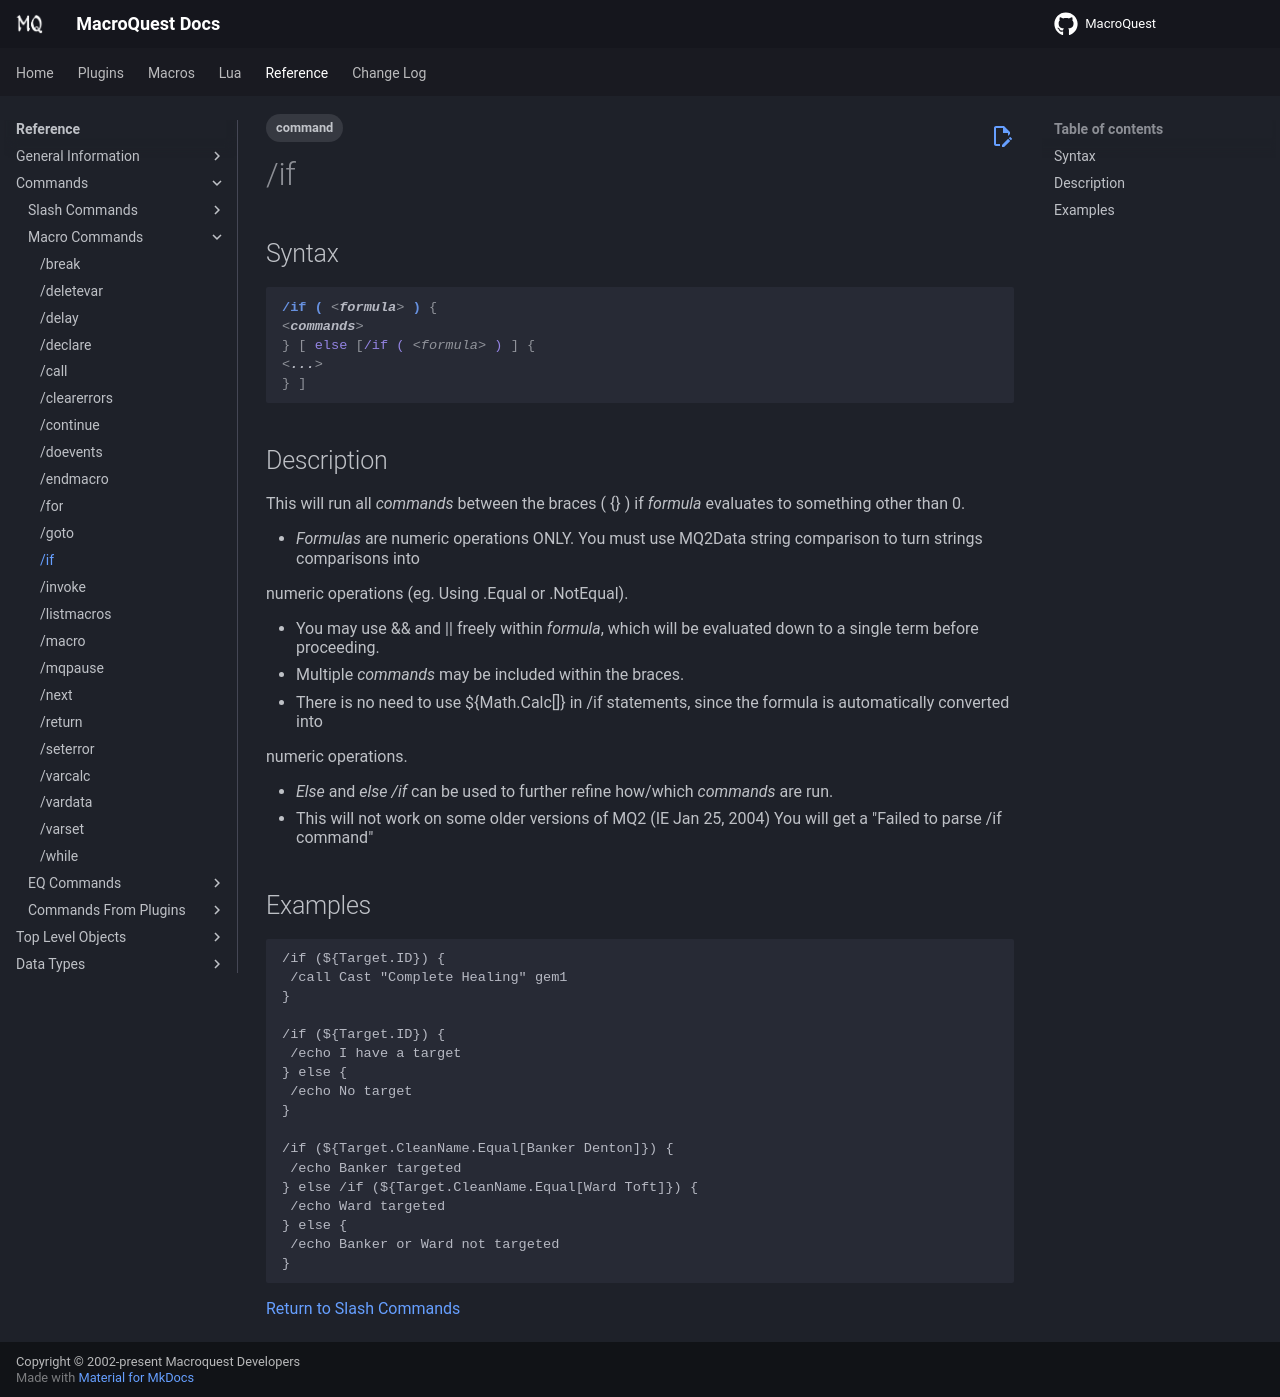

repository: macroquest/docs · page: reference/commands/if/index.html · generator: jekyll

---
tags:
    - command
---
# /if

## Syntax
<!--cmd-syntax-start-->
```eqcommand
/if ( <formula> ) {
<commands>
} [ else [/if ( <formula> ) ] {
<...>
} ]
```
<!--cmd-syntax-end-->

## Description
<!--cmd-desc-start-->
This will run all _commands_ between the braces ( {} ) if _formula_ evaluates to something other than 0.
<!--cmd-desc-end-->
* _Formulas_ are numeric operations ONLY. You must use MQ2Data string comparison to turn strings comparisons into

  numeric operations (eg. Using .Equal or .NotEqual).

* You may use && and \|\| freely within _formula_, which will be evaluated down to a single term before proceeding.
* Multiple _commands_ may be included within the braces.
* There is no need to use ${Math.Calc[]} in /if statements, since the formula is automatically converted into

  numeric operations.

* _Else_ and _else /if_ can be used to further refine how/which _commands_ are run.
* This will not work on some older versions of MQ2 (IE Jan 25, 2004) You will get a "Failed to parse /if command"

## Examples

```text
/if (${Target.ID}) {
 /call Cast "Complete Healing" gem1
}

/if (${Target.ID}) {
 /echo I have a target
} else {
 /echo No target
}

/if (${Target.CleanName.Equal[Banker Denton]}) {
 /echo Banker targeted
} else /if (${Target.CleanName.Equal[Ward Toft]}) {
 /echo Ward targeted
} else {
 /echo Banker or Ward not targeted
}
```

[Return to Slash Commands](..//)
